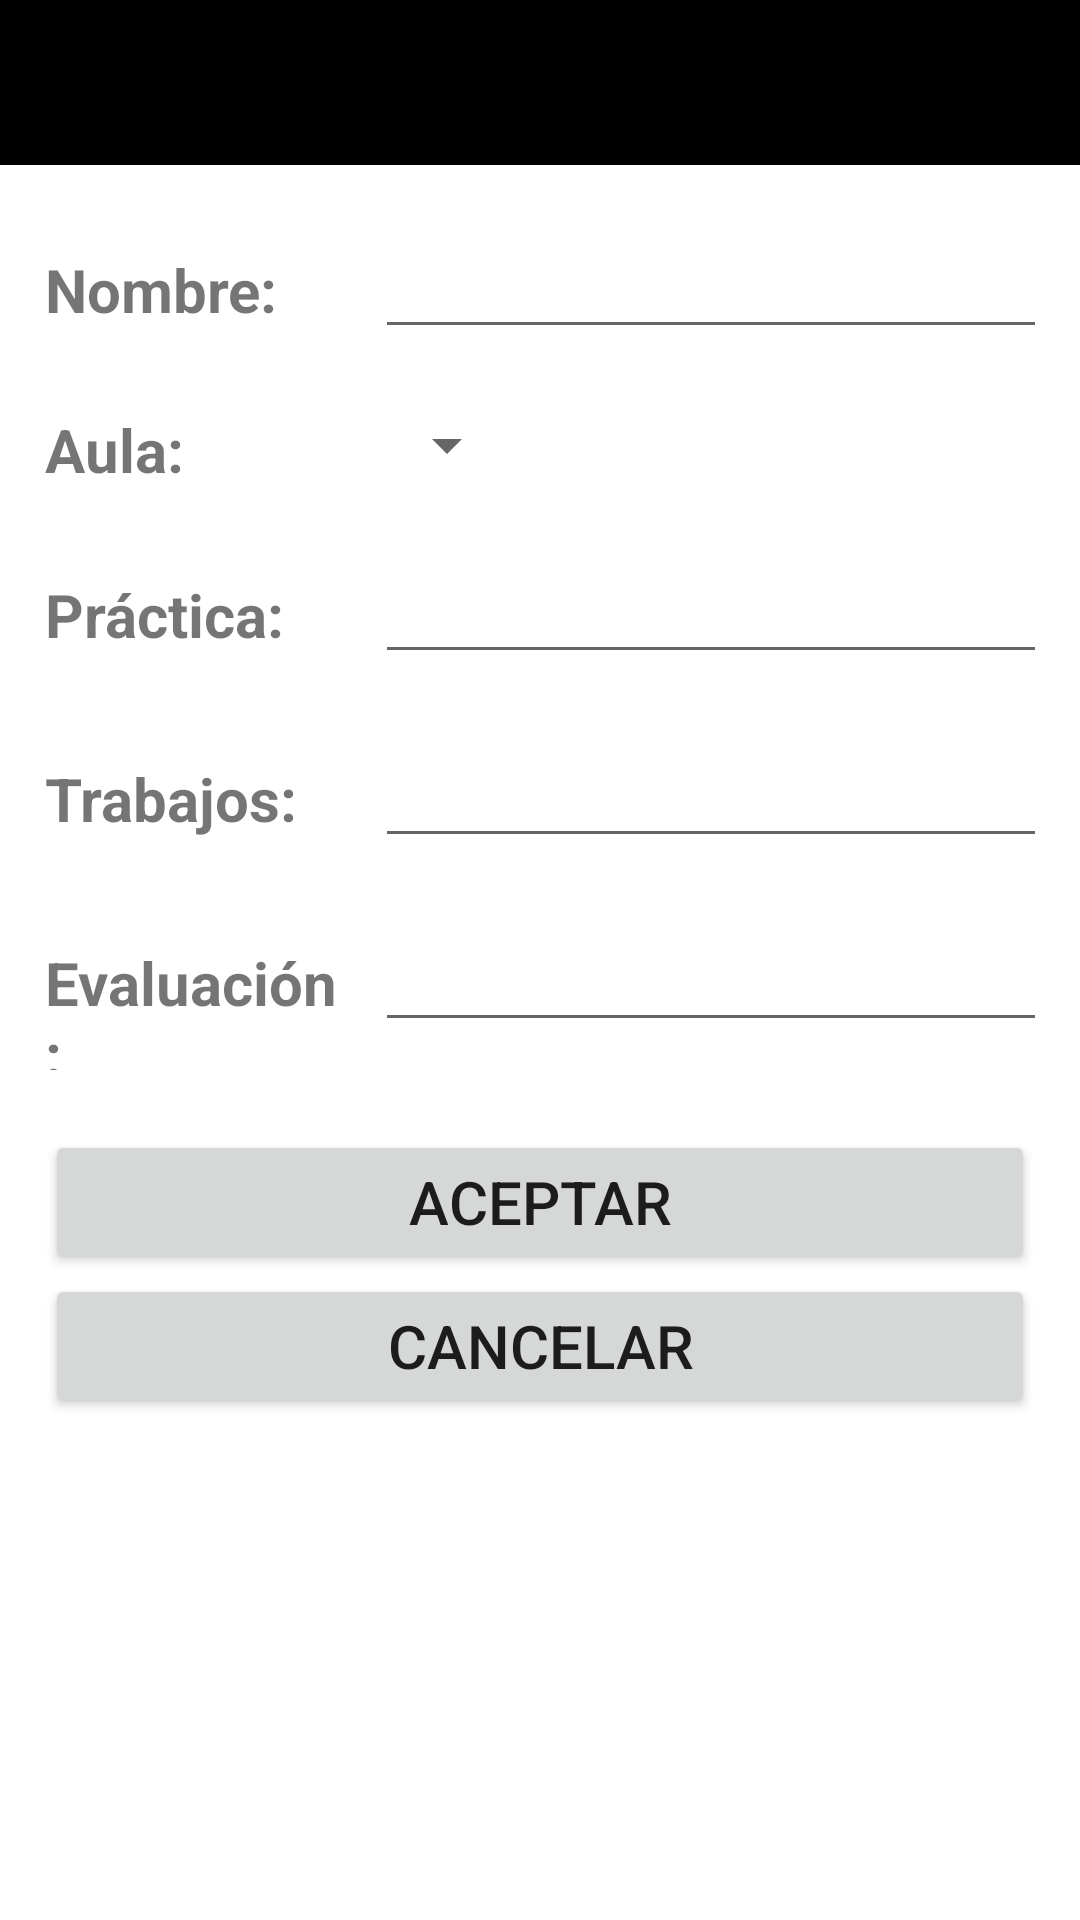

Write the Android layout XML for this screen, with the resource values it uses.
<!-- AndroidManifest.xml: application theme Theme.Tarea09 -->
<!-- res/layout/activity_second.xml -->
<?xml version="1.0" encoding="utf-8"?>
<LinearLayout xmlns:android="http://schemas.android.com/apk/res/android"
    xmlns:app="http://schemas.android.com/apk/res-auto"
    xmlns:tools="http://schemas.android.com/tools"
    android:layout_width="match_parent"
    android:layout_height="match_parent"
    tools:context=".SecondActivity"
    android:orientation="vertical">

    <include
        layout="@layout/toolbar"/>

    <LinearLayout
        android:layout_width="match_parent"
        android:layout_height="wrap_content"
        android:orientation="horizontal"
        android:layout_marginHorizontal="15dp"
        android:layout_marginTop="20dp">

        <TextView
            android:layout_width="100dp"
            android:layout_height="wrap_content"
            android:text="Nombre:"
            android:textStyle="bold"
            android:textSize="20sp"
            android:layout_marginEnd="10dp"/>

        <EditText
            android:id="@+id/et_nombre"
            android:layout_width="265dp"
            android:layout_height="wrap_content"
            android:textColor="@color/black"/>
    </LinearLayout>

    <LinearLayout
        android:layout_width="match_parent"
        android:layout_height="wrap_content"
        android:orientation="horizontal"
        android:layout_marginHorizontal="15dp"
        android:layout_marginTop="20dp">

        <TextView
            android:layout_width="100dp"
            android:layout_height="wrap_content"
            android:text="Aula:"
            android:textStyle="bold"
            android:textSize="20sp"
            android:layout_marginEnd="10dp"/>

        <Spinner
            android:id="@+id/sp_aula"
            android:layout_width="wrap_content"
            android:layout_height="wrap_content"/>
    </LinearLayout>

    <LinearLayout
        android:layout_width="match_parent"
        android:layout_height="wrap_content"
        android:orientation="horizontal"
        android:layout_marginHorizontal="15dp"
        android:layout_marginTop="20dp">

        <TextView
            android:layout_width="100dp"
            android:layout_height="wrap_content"
            android:text="Práctica:"
            android:textStyle="bold"
            android:textSize="20sp"
            android:layout_marginEnd="10dp"/>

        <EditText
            android:id="@+id/et_practica"
            android:inputType="numberDecimal"
            android:layout_width="265dp"
            android:layout_height="wrap_content"
            android:textColor="@color/black"/>
    </LinearLayout>

    <LinearLayout
        android:layout_width="match_parent"
        android:layout_height="wrap_content"
        android:orientation="horizontal"
        android:layout_marginHorizontal="15dp"
        android:layout_marginTop="20dp">

        <TextView
            android:layout_width="100dp"
            android:layout_height="wrap_content"
            android:text="Trabajos:"
            android:textStyle="bold"
            android:textSize="20sp"
            android:layout_marginEnd="10dp"/>

        <EditText
            android:id="@+id/et_trabajos"
            android:inputType="numberDecimal"
            android:layout_width="265dp"
            android:layout_height="wrap_content"
            android:textColor="@color/black"/>
    </LinearLayout>

    <LinearLayout
        android:layout_width="match_parent"
        android:layout_height="wrap_content"
        android:orientation="horizontal"
        android:layout_marginHorizontal="15dp"
        android:layout_marginTop="20dp">

        <TextView
            android:layout_width="100dp"
            android:layout_height="wrap_content"
            android:text="Evaluación:"
            android:textStyle="bold"
            android:textSize="20sp"
            android:layout_marginEnd="10dp"/>

        <EditText
            android:id="@+id/et_evaluacion"
            android:inputType="numberDecimal"
            android:layout_width="265dp"
            android:layout_height="wrap_content"
            android:textColor="@color/black"/>
    </LinearLayout>

    <Button
        android:id="@+id/btn_aceptar"
        android:layout_width="match_parent"
        android:layout_height="wrap_content"
        android:text="Aceptar"
        android:textSize="20sp"
        android:layout_marginHorizontal="15dp"
        android:layout_marginTop="20dp"/>

    <Button
        android:id="@+id/btn_cancelar"
        android:layout_width="match_parent"
        android:layout_height="wrap_content"
        android:text="Cancelar"
        android:textSize="20sp"
        android:layout_marginHorizontal="15dp"/>
</LinearLayout>
<!-- res/layout/toolbar.xml (included above) -->
<?xml version="1.0" encoding="utf-8"?>
<androidx.appcompat.widget.Toolbar
    xmlns:android="http://schemas.android.com/apk/res/android" android:layout_width="match_parent"
    android:layout_height="55dp"
    android:background="@color/black"
    android:id="@+id/toolbar">

</androidx.appcompat.widget.Toolbar>
<!-- resources referenced by this layout -->
<resources>
  <style name="Theme.Tarea09" parent="Theme.MaterialComponents.DayNight.NoActionBar">
          
          <item name="colorPrimary">@color/purple_500</item>
          <item name="colorPrimaryVariant">@color/purple_700</item>
          <item name="colorOnPrimary">@color/white</item>
          
          <item name="colorSecondary">@color/teal_200</item>
          <item name="colorSecondaryVariant">@color/teal_700</item>
          <item name="colorOnSecondary">@color/black</item>
          
          <item name="android:statusBarColor" tools:targetApi="l">?attr/colorPrimaryVariant</item>
          
      </style>
  <!-- not gathered from this repository: default colours our renderer supplied (Android Studio template values) -->
  <color name="purple_500">#FF6200EE</color>
  <color name="purple_700">#FF3700B3</color>
  <color name="teal_200">#FF03DAC5</color>
  <color name="teal_700">#FF018786</color>
  <color name="black">#FF000000</color>
  <color name="white">#FFFFFFFF</color>
</resources>
